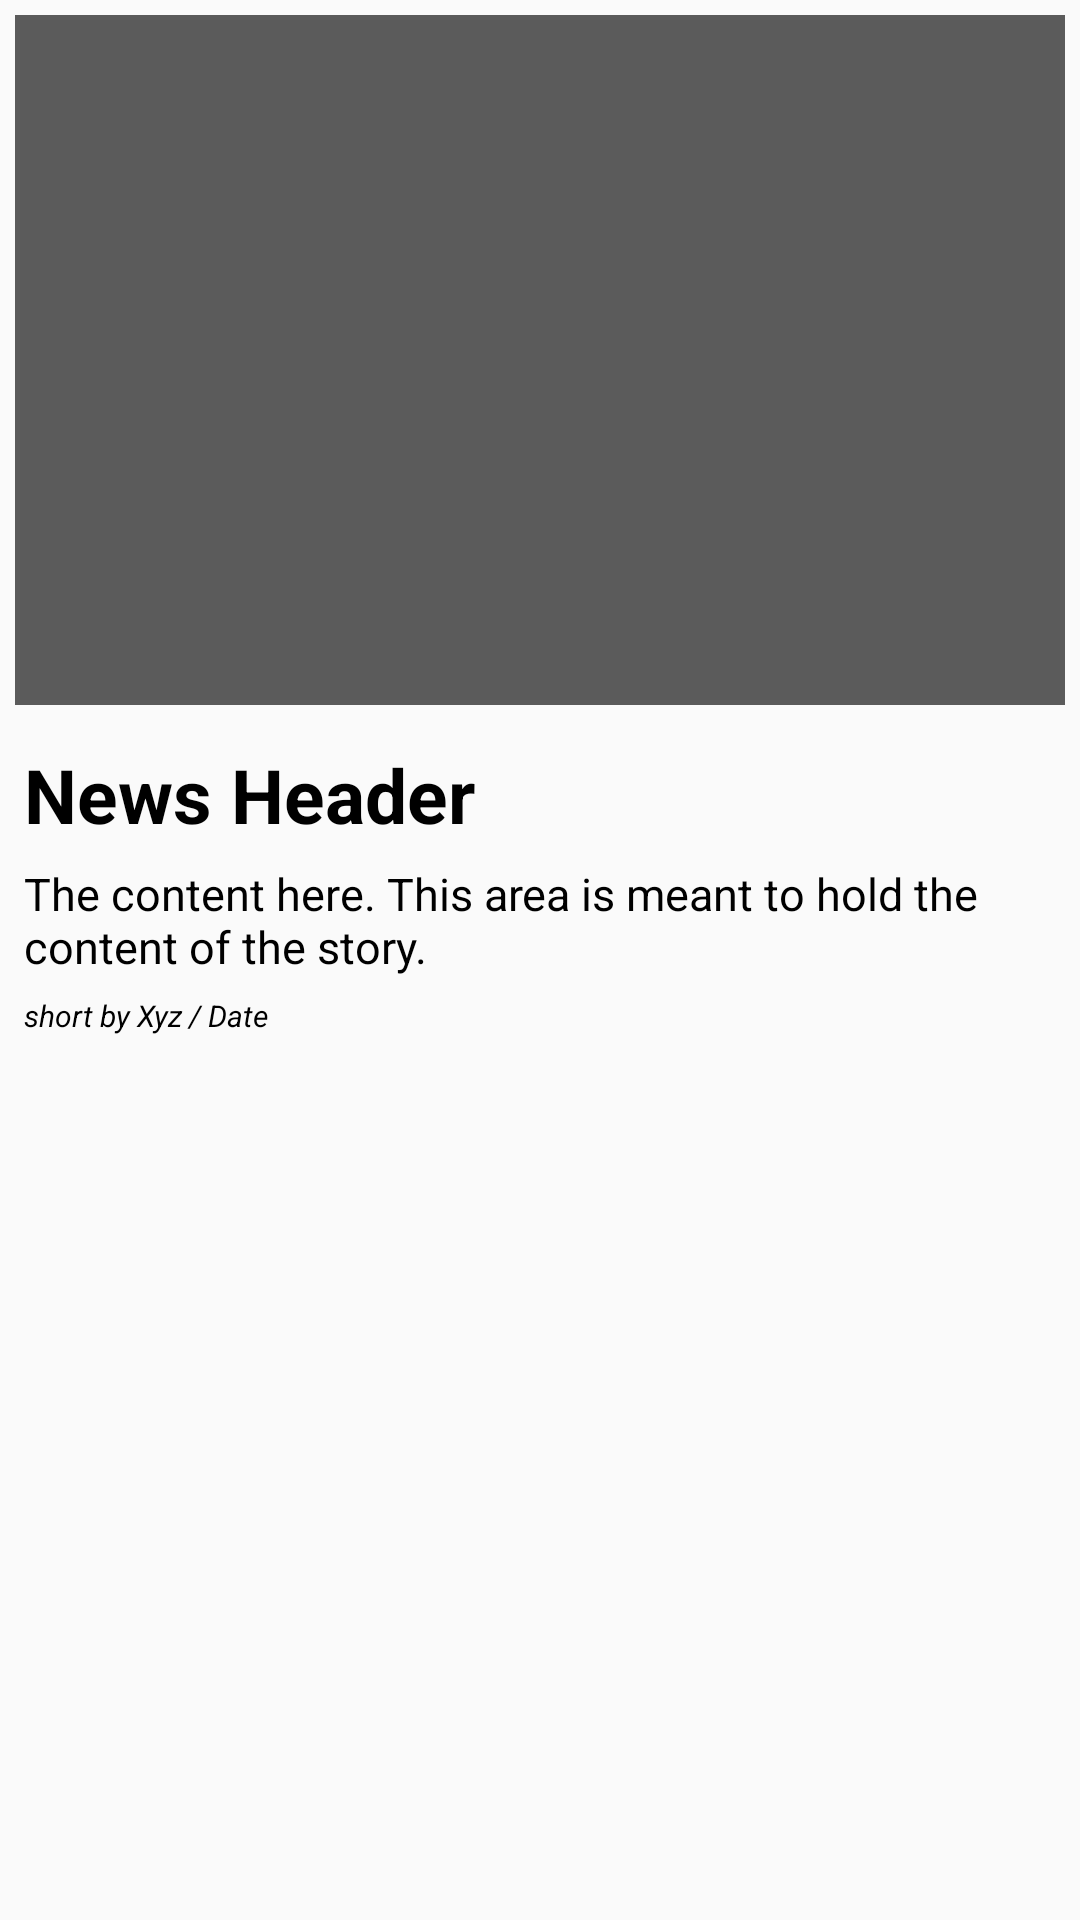

Reconstruct the res/layout file that produces this screen, plus the resources it refers to.
<!-- AndroidManifest.xml: application theme IdeartistTheme -->
<!-- res/layout/adapter_news.xml -->
<?xml version="1.0" encoding="utf-8"?>
<LinearLayout xmlns:android="http://schemas.android.com/apk/res/android"
    android:layout_width="match_parent"
    android:layout_height="match_parent"
    android:orientation="vertical">

    <LinearLayout
        android:layout_width="match_parent"
        android:layout_height="match_parent"
        android:layout_weight="2.5"
        android:padding="5dp">

        <ImageView
            android:id="@+id/news_image"
            android:layout_width="match_parent"
            android:layout_height="match_parent"
            android:alpha="0.8"
            android:background="#343434"
            android:padding="5dp" />

    </LinearLayout>

    <LinearLayout
        android:layout_width="match_parent"
        android:layout_height="match_parent"
        android:layout_weight="1.5"
        android:orientation="vertical"
        android:padding="5dp">

        <TextView
            android:id="@+id/news_heading"
            android:layout_width="match_parent"
            android:layout_height="wrap_content"
            android:padding="3dp"
            android:text="News Header"
            android:textColor="#000000"
            android:textSize="25sp"
            android:textStyle="bold" />

        <TextView
            android:id="@+id/news_content"
            android:layout_width="match_parent"
            android:layout_height="wrap_content"
            android:padding="3dp"
            android:text="The content here. This area is meant to hold the content of the story."
            android:textColor="#000000"
            android:textSize="15sp"
            android:textStyle="normal" />

        <TextView
            android:id="@+id/content_provider"
            android:layout_width="wrap_content"
            android:layout_height="wrap_content"
            android:padding="3dp"
            android:text="short by Xyz / Date"
            android:textColor="#000000"
            android:textSize="10sp"
            android:textStyle="italic" />


    </LinearLayout>

</LinearLayout>
<!-- resources referenced by this layout -->
<resources>
  <style name="IdeartistTheme" parent="IdeartistTheme.Base">
  
      </style>
  <style name="IdeartistTheme.Base" parent="Theme.AppCompat.Light.DarkActionBar">
          <item name="windowNoTitle">true</item>
          <item name="windowActionBar">false</item>
          <item name="colorPrimary">@color/colorPrimary</item>
          <item name="colorPrimaryDark">@color/colorPrimaryDark</item>
          <item name="colorAccent">@color/colorAccent</item>
          <item name="android:textColorPrimary">#ffffff</item>
          <item name="bottomSheetStyle">@style/BottomSheet.StyleDialog</item>
  
      </style>
  <color name="colorPrimary">#804555</color>
  <color name="colorPrimaryDark">#621B2F</color>
  <color name="colorAccent">#FF4081</color>
  <style name="BottomSheet.StyleDialog" parent="BottomSheet.Dialog">
          <item name="android:backgroundDimAmount">0.8</item>
          <item name="android:windowAnimationStyle">@style/BottomSheet.Animation</item>
          <item name="android:textColorPrimary">#DDffffff</item>
          <item name="android:textColorSecondary">#8Affffff</item>
          <item name="android:textColorHint">#42ffffff</item>
          <item name="bs_dialogBackground">#621B2F</item>
          <item name="bs_dividerColor">@color/abc_search_url_text_pressed</item>
          <item name="bs_numColumns">4</item>
          
      </style>
</resources>
